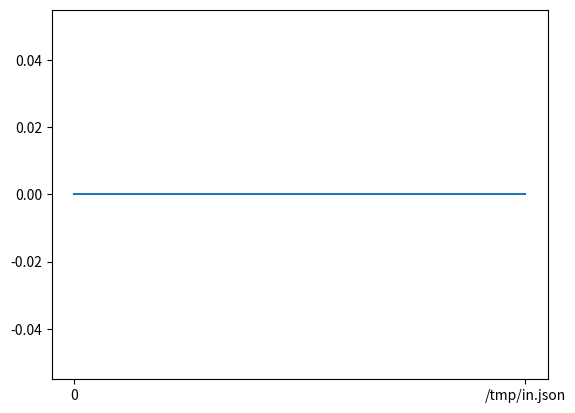

Here is the Python script that generated this plot:
from sys import argv
import numpy
import matplotlib.pyplot

if len(argv) != 1:
    matplotlib.pyplot.plot([0, argv[1]], [0, 0])
matplotlib.pyplot.show()
